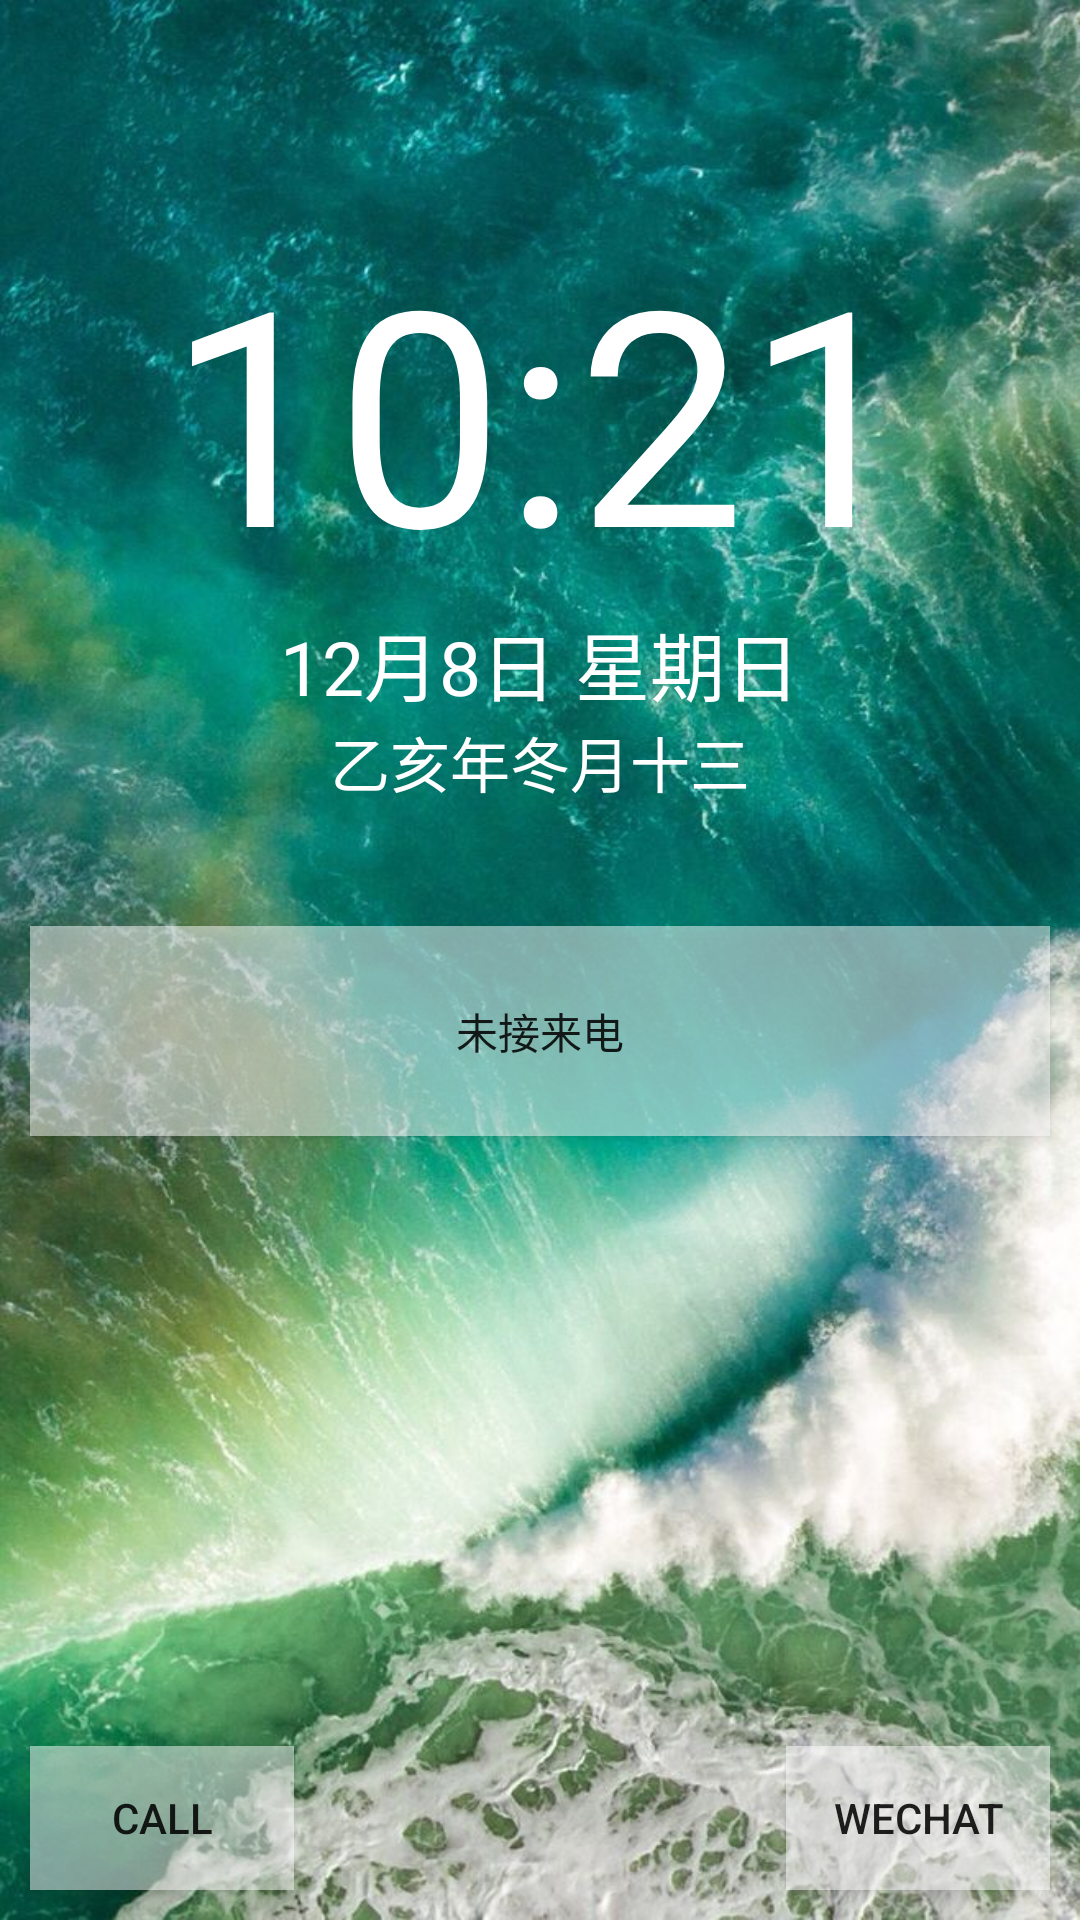

The Android layout XML behind this screen, and the referenced resources:
<!-- AndroidManifest.xml: activity theme AppTheme.NoActionBar -->
<!-- res/layout/activity_lock_screen.xml -->
<?xml version="1.0" encoding="utf-8"?>
<androidx.coordinatorlayout.widget.CoordinatorLayout xmlns:android="http://schemas.android.com/apk/res/android"
    xmlns:app="http://schemas.android.com/apk/res-auto"
    xmlns:tools="http://schemas.android.com/tools"
    android:layout_width="match_parent"
    android:layout_height="match_parent"
    tools:context=".LockScreenActivity"
    android:background="@drawable/background">

    <include layout="@layout/content_lock_screen" />


</androidx.coordinatorlayout.widget.CoordinatorLayout>
<!-- res/layout/content_lock_screen.xml (included above) -->
<?xml version="1.0" encoding="utf-8"?>
<RelativeLayout xmlns:android="http://schemas.android.com/apk/res/android"
    xmlns:app="http://schemas.android.com/apk/res-auto"
    xmlns:tools="http://schemas.android.com/tools"
    android:layout_width="match_parent"
    android:layout_height="match_parent"
    app:layout_behavior="@string/appbar_scrolling_view_behavior"
    tools:context=".LockScreenActivity"
    tools:showIn="@layout/activity_lock_screen">

    <TextView
        android:id="@+id/time"
        android:layout_width="match_parent"
        android:layout_height="wrap_content"
        android:text="10:21"
        android:textSize="100dp"
        android:textColor="#FFF"
        android:gravity="center"
        android:layout_alignParentTop="true"
        android:layout_marginTop="70dp"/>
    <TextView
        android:id="@+id/date"
        android:layout_width="match_parent"
        android:layout_height="wrap_content"
        android:text="12月8日 星期日"
        android:textSize="25dp"
        android:textColor="#FFF"
        android:layout_below="@id/time"
        android:gravity="center"/>
    <TextView
        android:id="@+id/other"
        android:layout_width="match_parent"
        android:layout_height="wrap_content"
        android:text="乙亥年冬月十三"
        android:textSize="20dp"
        android:textColor="#FFF"
        android:layout_below="@id/date"
        android:gravity="center"/>
    <Button
        android:id="@+id/button_notice"
        android:layout_width="match_parent"
        android:layout_height="70dp"
        android:text="未接来电"
        android:layout_marginTop="40dp"
        android:layout_marginLeft="10dp"
        android:layout_marginRight="10dp"
        android:layout_below="@id/other"
        android:background="#80FFFFFF"/>
    <Button
        android:id="@+id/button_show_call"
        android:layout_width="wrap_content"
        android:layout_height="wrap_content"
        android:layout_alignParentBottom="true"
        android:text="call"
        android:background="#80FFFFFF"
        android:layout_margin="10dp"/>
    <Button
        android:id="@+id/button_show_wechat"
        android:layout_width="wrap_content"
        android:layout_height="wrap_content"
        android:layout_alignParentBottom="true"
        android:layout_alignParentEnd="true"
        android:text="wechat"
        android:background="#80FFFFFF"
        android:layout_margin="10dp"/>


</RelativeLayout>
<!-- resources referenced by this layout -->
<resources>
  <!-- drawable background: jpeg bitmap (drawable, 141328 bytes) -->
  <style name="AppTheme.NoActionBar">
          <item name="windowActionBar">false</item>
          <item name="windowNoTitle">true</item>
      </style>
</resources>
